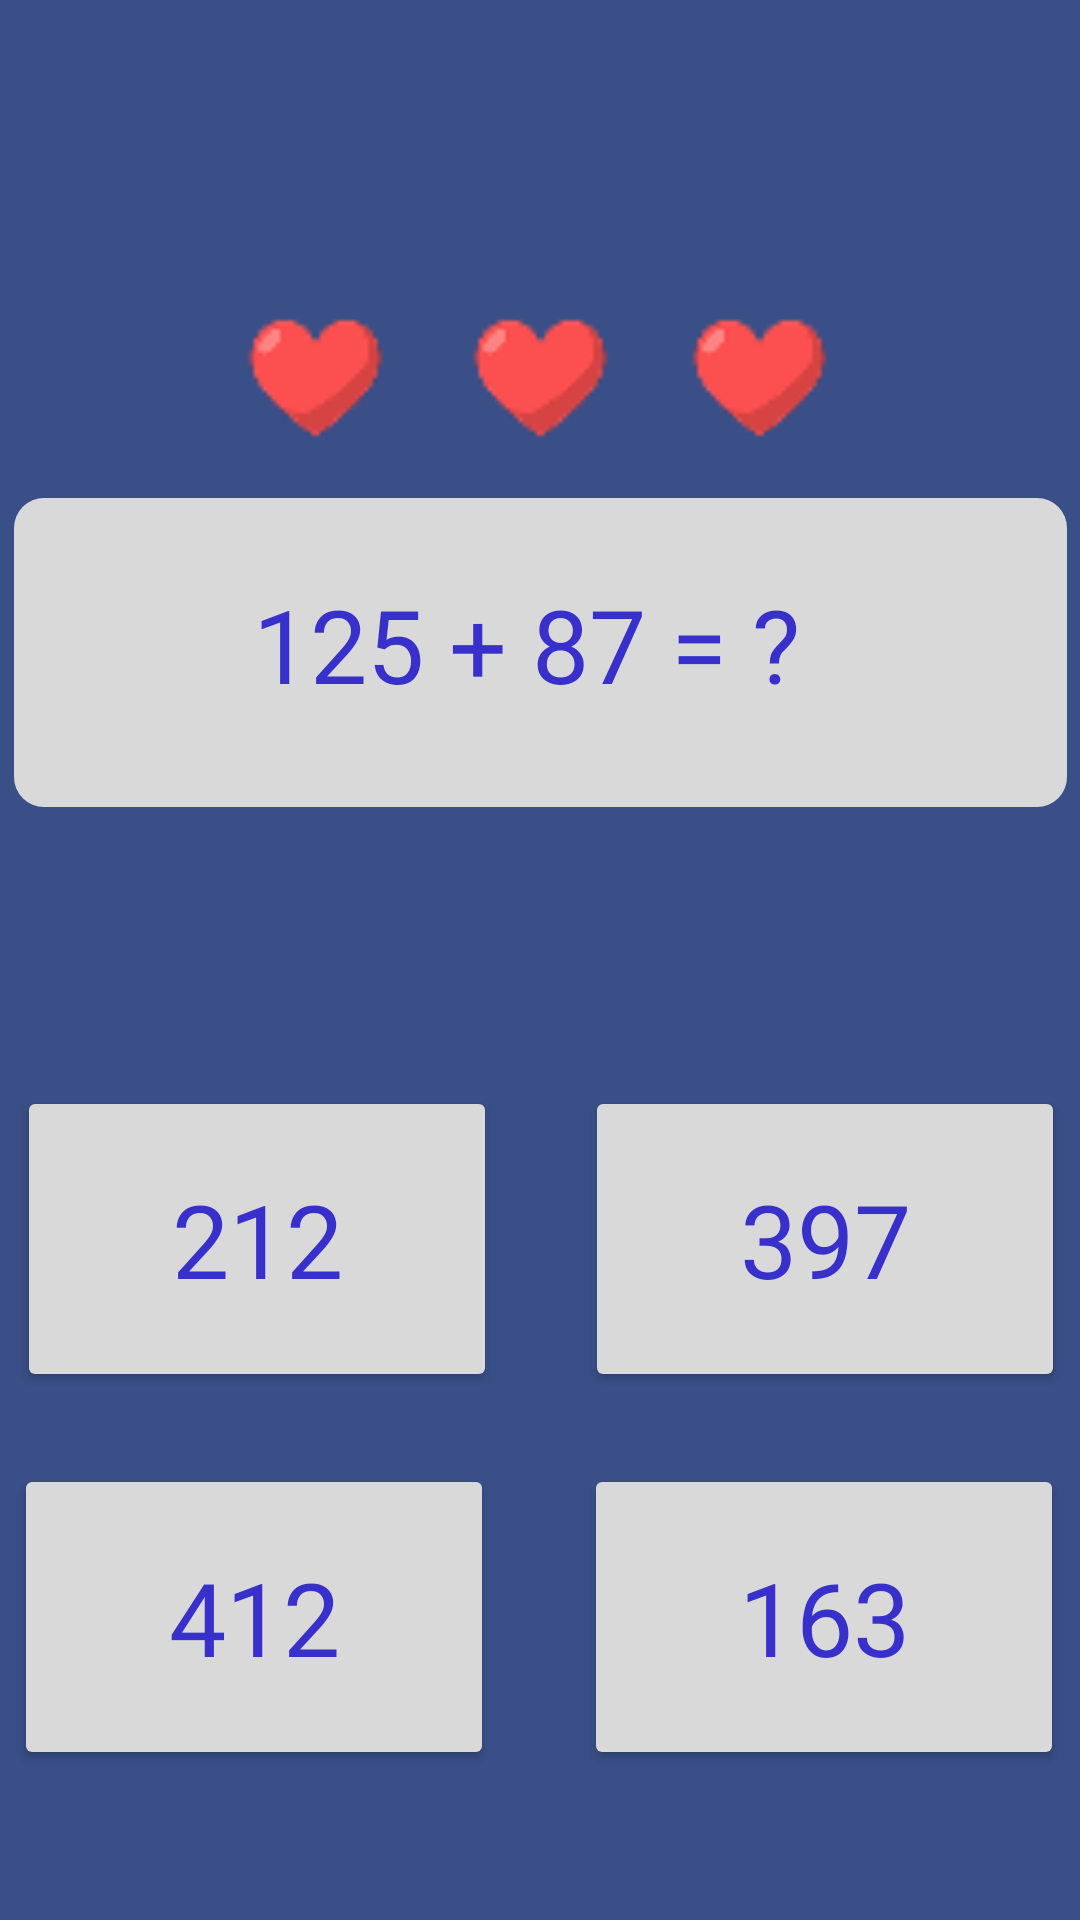

Here is an Android app screen rendered from its layout file. Give the layout XML and the strings, colors and styles it references.
<!-- AndroidManifest.xml: application theme Theme.MATHTARATIM1 -->
<!-- res/layout/activity_quiz1.xml -->
<?xml version="1.0" encoding="utf-8"?>
<androidx.constraintlayout.widget.ConstraintLayout xmlns:android="http://schemas.android.com/apk/res/android"
    xmlns:app="http://schemas.android.com/apk/res-auto"
    xmlns:tools="http://schemas.android.com/tools"
    android:id="@+id/main"
    android:layout_width="match_parent"
    android:layout_height="match_parent"
    android:background="#3A4F88"
    tools:context=".quiz1">

    <TextView
        android:layout_width="351dp"
        android:layout_height="103dp"
        android:layout_marginStart="30dp"
        android:layout_marginTop="166dp"
        android:layout_marginEnd="30dp"
        android:background="@drawable/box_cerita_grey"
        android:backgroundTint="#D9D9D9"
        app:layout_constraintEnd_toEndOf="parent"
        app:layout_constraintStart_toStartOf="parent"
        app:layout_constraintTop_toTopOf="parent" />

    <TextView
        android:id="@+id/textView36"
        android:layout_width="463dp"
        android:layout_height="82dp"
        android:layout_marginTop="650dp"
        android:background="@drawable/box_cerita_grey"
        android:backgroundTint="#D9D9D9"
        app:layout_constraintEnd_toEndOf="parent"
        app:layout_constraintStart_toStartOf="parent"
        app:layout_constraintTop_toTopOf="parent" />

    <ImageView
        android:id="@+id/imageView24"
        android:layout_width="44dp"
        android:layout_height="43dp"
        android:layout_marginStart="16dp"
        android:layout_marginTop="672dp"
        android:layout_marginEnd="351dp"
        app:layout_constraintEnd_toEndOf="parent"
        app:layout_constraintStart_toStartOf="parent"
        app:layout_constraintTop_toTopOf="parent"
        app:srcCompat="@drawable/hati" />

    <ImageView
        android:id="@+id/imageView25"
        android:layout_width="44dp"
        android:layout_height="43dp"
        android:layout_marginStart="62dp"
        android:layout_marginTop="672dp"
        android:layout_marginEnd="305dp"
        app:layout_constraintEnd_toEndOf="parent"
        app:layout_constraintStart_toStartOf="parent"
        app:layout_constraintTop_toTopOf="parent"
        app:srcCompat="@drawable/hati" />

    <ImageView
        android:id="@+id/imageView19"
        android:layout_width="51dp"
        android:layout_height="50dp"
        android:layout_marginStart="105dp"
        android:layout_marginTop="101dp"
        android:layout_marginEnd="255dp"
        app:layout_constraintEnd_toEndOf="parent"
        app:layout_constraintStart_toStartOf="parent"
        app:layout_constraintTop_toTopOf="parent"
        app:srcCompat="@drawable/hati" />

    <ImageView
        android:id="@+id/imageView22"
        android:layout_width="51dp"
        android:layout_height="50dp"
        android:layout_marginStart="180dp"
        android:layout_marginTop="101dp"
        android:layout_marginEnd="180dp"
        app:layout_constraintEnd_toEndOf="parent"
        app:layout_constraintStart_toStartOf="parent"
        app:layout_constraintTop_toTopOf="parent"
        app:srcCompat="@drawable/hati" />

    <ImageView
        android:id="@+id/imageView23"
        android:layout_width="51dp"
        android:layout_height="50dp"
        android:layout_marginStart="253dp"
        android:layout_marginTop="101dp"
        android:layout_marginEnd="107dp"
        app:layout_constraintEnd_toEndOf="parent"
        app:layout_constraintStart_toStartOf="parent"
        app:layout_constraintTop_toTopOf="parent"
        app:srcCompat="@drawable/hati" />

    <ImageView
        android:id="@+id/imageView26"
        android:layout_width="65dp"
        android:layout_height="65dp"
        android:layout_marginStart="304dp"
        android:layout_marginTop="658dp"
        android:layout_marginEnd="42dp"
        app:layout_constraintEnd_toEndOf="parent"
        app:layout_constraintStart_toStartOf="parent"
        app:layout_constraintTop_toTopOf="parent"
        app:srcCompat="@drawable/pedang" />

    <TextView
        android:id="@+id/textView38"
        android:layout_width="wrap_content"
        android:layout_height="wrap_content"
        android:layout_marginStart="369dp"
        android:layout_marginTop="665dp"
        android:layout_marginEnd="29dp"
        android:fontFamily="@font/poppins_bold"
        android:text="1"
        android:textColor="#FC4F4F"
        android:textSize="34sp"
        app:layout_constraintEnd_toEndOf="parent"
        app:layout_constraintStart_toStartOf="parent"
        app:layout_constraintTop_toTopOf="parent" />

    <TextView
        android:id="@+id/textView40"
        android:layout_width="wrap_content"
        android:layout_height="wrap_content"
        android:layout_marginStart="62dp"
        android:layout_marginTop="192dp"
        android:layout_marginEnd="71dp"
        android:fontFamily="@font/poppins_bold"
        android:text="125 + 87 = ?"
        android:textColor="#3830CA"
        android:textSize="34sp"
        app:layout_constraintEnd_toEndOf="parent"
        app:layout_constraintStart_toStartOf="parent"
        app:layout_constraintTop_toTopOf="parent" />

    <Button
        android:id="@+id/button6"
        android:layout_width="160dp"
        android:layout_height="102dp"
        android:layout_marginStart="220dp"
        android:layout_marginTop="488dp"
        android:layout_marginEnd="31dp"
        android:backgroundTint="#D9D9D9"
        android:fontFamily="@font/poppins_bold"
        android:text="163"
        android:textColor="#3830CA"
        android:textSize="34sp"
        app:layout_constraintEnd_toEndOf="parent"
        app:layout_constraintStart_toStartOf="parent"
        app:layout_constraintTop_toTopOf="parent" />

    <Button
        android:id="@+id/button10"
        android:layout_width="160dp"
        android:layout_height="102dp"
        android:layout_marginStart="30dp"
        android:layout_marginTop="488dp"
        android:layout_marginEnd="221dp"
        android:backgroundTint="#D9D9D9"
        android:fontFamily="@font/poppins_bold"
        android:text="412"
        android:textColor="#3830CA"
        android:textSize="34sp"
        app:layout_constraintEnd_toEndOf="parent"
        app:layout_constraintStart_toStartOf="parent"
        app:layout_constraintTop_toTopOf="parent" />

    <Button
        android:id="@+id/button8"
        android:layout_width="160dp"
        android:layout_height="102dp"
        android:layout_marginStart="31dp"
        android:layout_marginTop="362dp"
        android:layout_marginEnd="220dp"
        android:backgroundTint="#D9D9D9"
        android:fontFamily="@font/poppins_bold"
        android:text="212"
        android:textColor="#3830CA"
        android:textSize="34sp"
        app:layout_constraintEnd_toEndOf="parent"
        app:layout_constraintStart_toStartOf="parent"
        app:layout_constraintTop_toTopOf="parent" />

    <Button
        android:id="@+id/button7"
        android:layout_width="160dp"
        android:layout_height="102dp"
        android:layout_marginStart="220dp"
        android:layout_marginTop="362dp"
        android:layout_marginEnd="30dp"
        android:backgroundTint="#D9D9D9"
        android:fontFamily="@font/poppins_bold"
        android:text="397"
        android:textColor="#3830CA"
        android:textSize="34sp"
        app:layout_constraintEnd_toEndOf="parent"
        app:layout_constraintStart_toStartOf="parent"
        app:layout_constraintTop_toTopOf="parent" />

</androidx.constraintlayout.widget.ConstraintLayout>
<!-- resources referenced by this layout -->
<resources>
  <!-- drawable box_cerita_grey (drawable) -->
  <?xml version="1.0" encoding="utf-8"?>
  <selector xmlns:android="http://schemas.android.com/apk/res/android">
      <item>
          <shape android:shape="rectangle">
              <solid android:color="#D9D9D9"></solid>
              <corners android:radius="10dp"></corners>
          </shape>
      </item>
  </selector>
  <!-- drawable hati: png bitmap (drawable, 1229 bytes) -->
  <!-- drawable pedang: png bitmap (drawable, 53793 bytes) -->
  <style name="Theme.MATHTARATIM1" parent="Base.Theme.MATHTARATIM1" />
  <style name="Base.Theme.MATHTARATIM1" parent="Theme.Material3.DayNight.NoActionBar">
          
          
      </style>
</resources>
